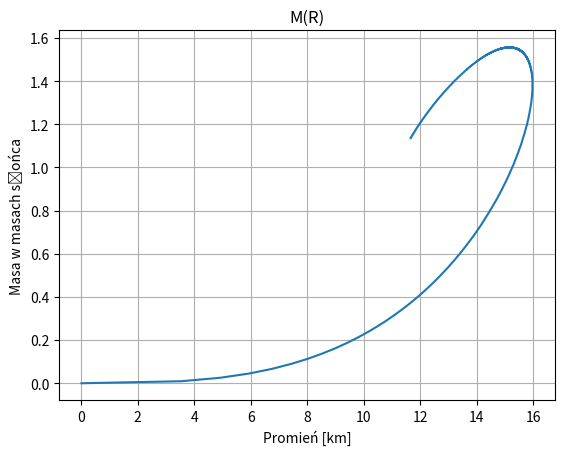

Reproduce this figure in Python.
import numpy as np
import matplotlib.pyplot as plt

G = 6.67430e-11
c = 299792458
M_sun = 1.9891e30
rho0 = 1e17
a = 0.1

def Density(P):
    return P/(a * c ** 2) + rho0

def Pressure(rho):
    return a * (rho - rho0) * c ** 2

def tov(r, state):
    m, P = state[0], state[1]
    rho = Density(P)

    dmdr = 4 * np.pi * r**2 * rho
    
    dpdr = - (G * rho * m / r ** 2) * (1 + P/(rho * c ** 2)) * (1 + (4 * np.pi * P * r ** 3)/(m * c ** 2)) * (1 - (2 * G * m)/(r * c ** 2)) ** -1

    return [dmdr, dpdr]

def solve(rhoc):
    dr = 10
    r = dr
    press = Pressure(rhoc)
    mass = (4.0/3.0) * np.pi * r**3 * rhoc
    state = [mass, press]
    while state[1] > 0:
        dmdr, dpdr = tov(r, state) 
        mass += dr * dmdr
        press += dr * dpdr
        state = [mass, press]
        r += dr
    return [r, mass]

num = 5000
rhoclist = np.linspace(rho0 + 1, rho0 * 100, num)
radiusy = []
masy = []
n = 1

for rhoc in rhoclist:
    radius, M = solve(rhoc)
    radiusy.append(radius/1000)
    masy.append(M/M_sun)
    print(f"{n}/{num}")
    n += 1

plt.plot(radiusy, masy)
plt.title('M(R)')
plt.xlabel('Promień [km]')
plt.ylabel('Masa w masach słońca')
plt.grid(True)
plt.show()